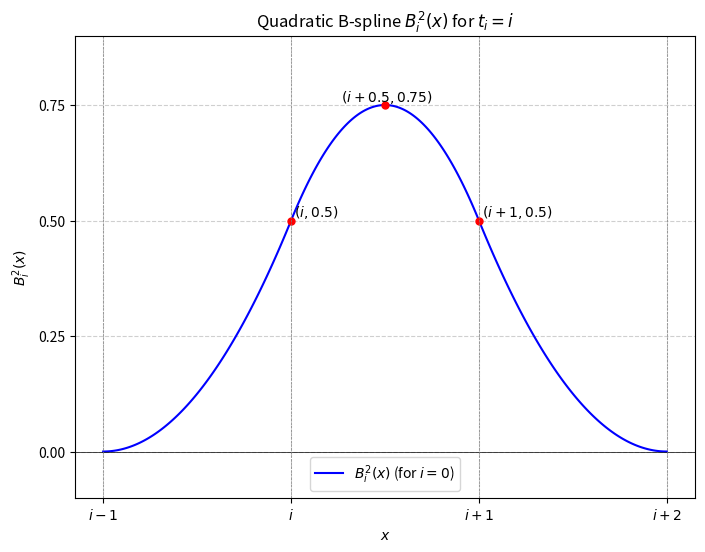

Write Python code to recreate this figure.
import numpy as np
import matplotlib.pyplot as plt

def plot_quadratic_bspline_pdf():
    """
    Plots the cardinal quadratic B-spline B_i^2(x) for t_i = i.
    This spline is non-zero on the support [i-1, i+2].
    We plot the "mother" spline B_0^2(x) on its support [-1, 2] (by setting i=0).
    """
    
    # We set i=0 for a concrete plot. The shape is the same for any i.
    i = 0
    
    # Define the piecewise intervals relative to i
    # x \in [i-1, i]
    x1 = np.linspace(i - 1, i, 100)
    # x \in [i, i+1]
    x2 = np.linspace(i, i + 1, 100)
    # x \in [i+1, i+2]
    x3 = np.linspace(i + 1, i + 2, 100)

    # Define the piecewise functions based on the derivation
    # S(x) = (x - i + 1)^2 / 2
    y1 = 0.5 * (x1 - i + 1)**2
    # S(x) = -(x-i)^2 + (x-i) + 0.5
    y2 = -(x2 - i)**2 + (x2 - i) + 0.5
    # S(x) = (i + 2 - x)^2 / 2
    y3 = 0.5 * (i + 2 - x3)**2

    # Create the plot
    plt.figure(figsize=(8, 6))
    
    # Plot the pieces
    plt.plot(x1, y1, 'b-', label=r'$B_i^2(x)$ (for $i=0$)')
    plt.plot(x2, y2, 'b-')
    plt.plot(x3, y3, 'b-')

    # Add labels and title
    plt.title(r'Quadratic B-spline $B_i^2(x)$ for $t_i = i$')
    plt.xlabel(r'$x$')
    plt.ylabel(r'$B_i^2(x)$')
    
    # Define ticks and labels relative to i
    knots = [i-1, i, i+1, i+2]
    labels = [r'$i-1$', r'$i$', r'$i+1$', r'$i+2$']
    plt.xticks(knots, labels)
    plt.yticks(np.arange(0, 1.0, 0.25))
    
    # Add key points
    plt.plot([i, i+1, i+0.5], [0.5, 0.5, 0.75], 'ro', markersize=5) # Knots and peak
    plt.text(i, 0.5, r' $(i, 0.5)$', verticalalignment='bottom')
    plt.text(i+1, 0.5, r' $(i+1, 0.5)$', verticalalignment='bottom')
    plt.text(i+0.5, 0.75, r' $(i+0.5, 0.75)$', horizontalalignment='center', verticalalignment='bottom')

    # Add grid and legend
    plt.grid(True, linestyle='--', alpha=0.6)
    plt.legend()
    plt.axhline(0, color='black', linewidth=0.5)
    plt.axvline(i-1, color='gray', linestyle='--', linewidth=0.5)
    plt.axvline(i, color='gray', linestyle='--', linewidth=0.5)
    plt.axvline(i+1, color='gray', linestyle='--', linewidth=0.5)
    plt.axvline(i+2, color='gray', linestyle='--', linewidth=0.5)
    plt.ylim(-0.1, 0.9)

    # Save the figure as a PDF
    plt.savefig('B_spline_plot.pdf', format='pdf', bbox_inches='tight')
    print("Saved plot to B_spline_plot.pdf")

if __name__ == "__main__":
    plot_quadratic_bspline_pdf()